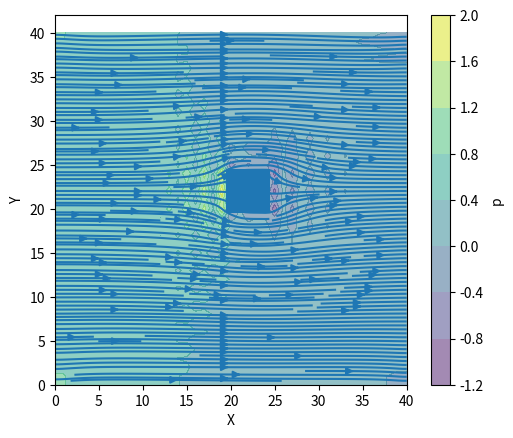

Write Python code to recreate this figure.
import numpy
from matplotlib import pyplot, cm
from mpl_toolkits.mplot3d import Axes3D
from matplotlib.patches import Rectangle

length_x = 40
length_y = 40

nx = 41
ny = 41
nt = 500
nit = 50
c = 1
dx = length_x / (nx - 1)
dy = length_y / (ny - 1)
x = numpy.linspace(0, length_x, nx)
y = numpy.linspace(0, length_y, ny)
X, Y = numpy.meshgrid(x, y)

rho = 1
nu = .1
dt = .005

u = numpy.zeros((ny, nx))
v = numpy.zeros((ny, nx))
p = numpy.zeros((ny, nx)) 
b = numpy.zeros((ny, nx))

square_x = 20
square_y = 20
size = 5

def build_up_b(b, rho, dt, u, v, dx, dy):
    
    b[1:-1, 1:-1] = (rho * (1 / dt * 
                    ((u[1:-1, 2:] - u[1:-1, 0:-2]) / 
                     (2 * dx) + (v[2:, 1:-1] - v[0:-2, 1:-1]) / (2 * dy)) -
                    ((u[1:-1, 2:] - u[1:-1, 0:-2]) / (2 * dx))**2 -
                      2 * ((u[2:, 1:-1] - u[0:-2, 1:-1]) / (2 * dy) *
                           (v[1:-1, 2:] - v[1:-1, 0:-2]) / (2 * dx))-
                          ((v[2:, 1:-1] - v[0:-2, 1:-1]) / (2 * dy))**2))

    return b

def pressure_poisson(p, dx, dy, b):
    pn = numpy.empty_like(p)
    pn = p.copy()
    
    for q in range(nit):
        pn = p.copy()
        p[1:-1, 1:-1] = (((pn[1:-1, 2:] + pn[1:-1, 0:-2]) * dy**2 + 
                          (pn[2:, 1:-1] + pn[0:-2, 1:-1]) * dx**2) /
                          (2 * (dx**2 + dy**2)) -
                          dx**2 * dy**2 / (2 * (dx**2 + dy**2)) * 
                          b[1:-1,1:-1])

        p[:, -1] = p[:, -2] # dp/dx = 0 at x = 2
        p[0, :] = p[1, :]   # dp/dy = 0 at y = 0
        p[:, 0] = p[:, 1]   # dp/dx = 0 at x = 0
        p[-1, :] = p[0, :]  # dp/dy = 0 at y = 2
        p[square_x:square_x+size, square_y:square_y+size] = 0
    return p

def cavity_flow(nt, u, v, dt, dx, dy, p, rho, nu):
    un = numpy.empty_like(u)
    vn = numpy.empty_like(v)
    b = numpy.zeros((ny, nx))
    
    for n in range(nt):
        un = u.copy()
        vn = v.copy()
        
        b = build_up_b(b, rho, dt, u, v, dx, dy)
        p = pressure_poisson(p, dx, dy, b)
        
        u[1:-1, 1:-1] = (un[1:-1, 1:-1]-
                         un[1:-1, 1:-1] * dt / dx *
                        (un[1:-1, 1:-1] - un[1:-1, 0:-2]) -
                         vn[1:-1, 1:-1] * dt / dy *
                        (un[1:-1, 1:-1] - un[0:-2, 1:-1]) -
                         dt / (2 * rho * dx) * (p[1:-1, 2:] - p[1:-1, 0:-2]) +
                         nu * (dt / dx**2 *
                        (un[1:-1, 2:] - 2 * un[1:-1, 1:-1] + un[1:-1, 0:-2]) +
                         dt / dy**2 *
                        (un[2:, 1:-1] - 2 * un[1:-1, 1:-1] + un[0:-2, 1:-1])))

        v[1:-1,1:-1] = (vn[1:-1, 1:-1] -
                        un[1:-1, 1:-1] * dt / dx *
                       (vn[1:-1, 1:-1] - vn[1:-1, 0:-2]) -
                        vn[1:-1, 1:-1] * dt / dy *
                       (vn[1:-1, 1:-1] - vn[0:-2, 1:-1]) -
                        dt / (2 * rho * dy) * (p[2:, 1:-1] - p[0:-2, 1:-1]) +
                        nu * (dt / dx**2 *
                       (vn[1:-1, 2:] - 2 * vn[1:-1, 1:-1] + vn[1:-1, 0:-2]) +
                        dt / dy**2 *
                       (vn[2:, 1:-1] - 2 * vn[1:-1, 1:-1] + vn[0:-2, 1:-1])))

        u[0, :]  = 0
        u[:, 0]  = 1
        u[:, -1] = 1
        u[-1, :] = 0    # set velocity on cavity lid equal to 1
        v[0, :]  = 0
        v[-1, :] = 0
        v[:, 0]  = 0
        v[:, -1] = 0

        # BC square
        u[square_x:square_x+size, square_y:square_y+size] = 0
        v[square_x:square_x+size, square_y:square_y+size] = 0
        
        
    return u, v, p

u, v, p = cavity_flow(nt, u, v, dt, dx, dy, p, rho, nu)

fig,ax = pyplot.subplots()
# plotting the pressure field as a contour
pyplot.contourf(X, Y, p, alpha=0.5, cmap=cm.viridis)  
pyplot.colorbar(
    label='p'
)
# plotting the pressure field outlines
ax.set_aspect('equal')
rectang = Rectangle(((square_x-0.5) *dx, (square_y-0.5)*dx), size*dx, size*dx)

ax.add_patch(rectang)

scaling = 1

# plotting velocity field
pyplot.streamplot(X[::scaling], Y[::scaling], u[::scaling], v[::scaling], density=3) 
pyplot.xlabel('X')
pyplot.ylabel('Y')
pyplot.show()